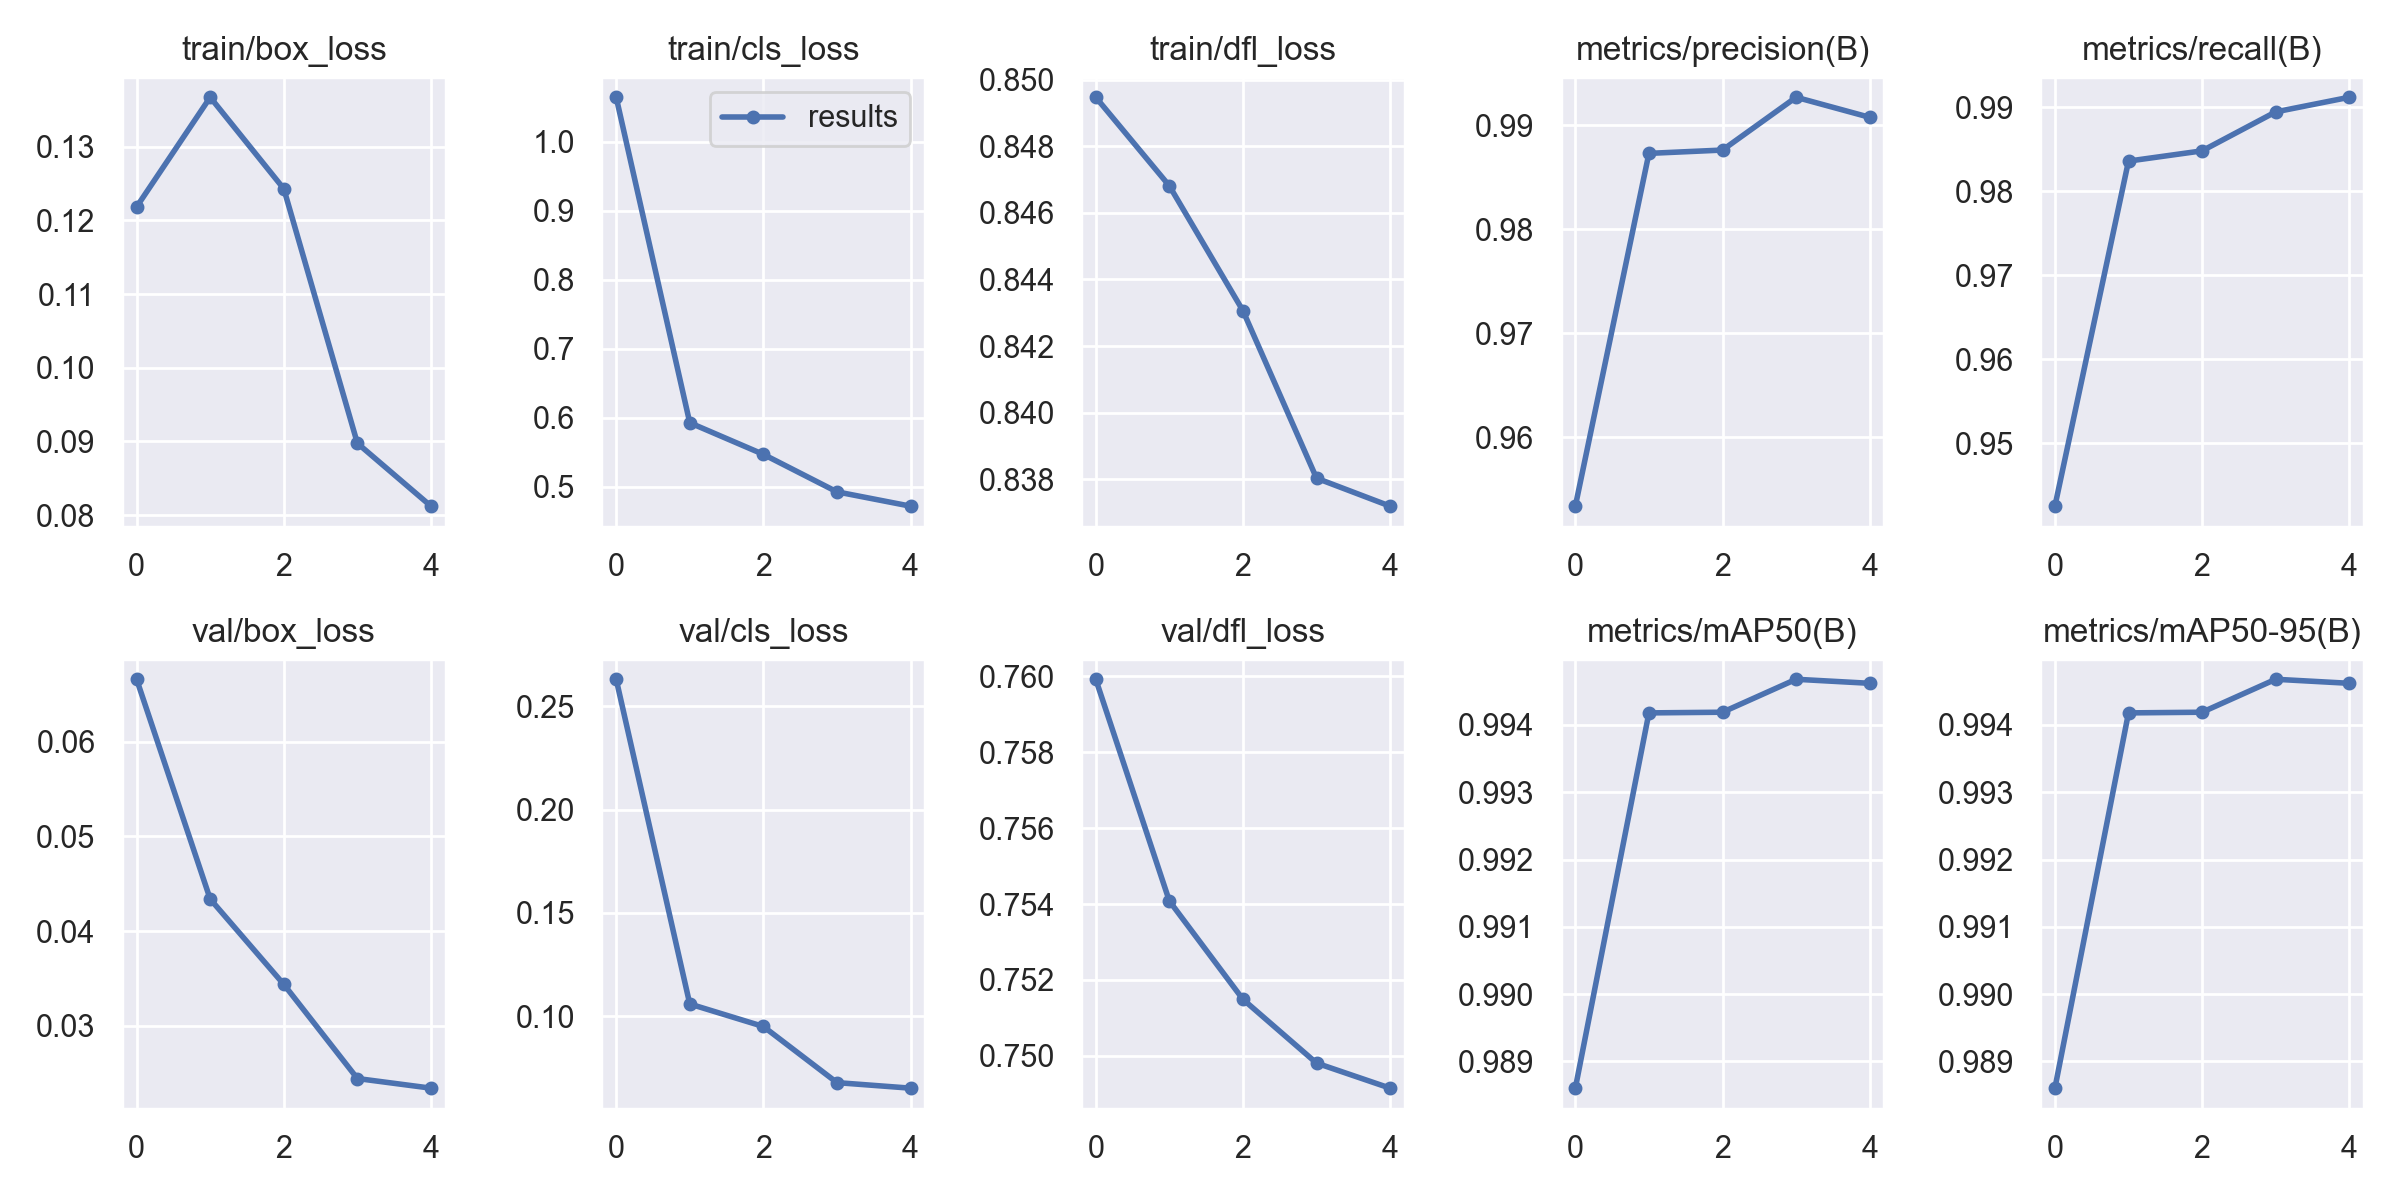

The data file committed next to this chart (first rows):
epoch, train/box_loss, train/cls_loss, train/dfl_loss, metrics/precision(B), metrics/recall(B), metrics/mAP50(B), metrics/mAP50-95(B), val/box_loss, val/cls_loss, val/dfl_loss, lr/pg0, lr/pg1, lr/pg2
0, 0.1218, 1.065, 0.8495, 0.9534, 0.9425, 0.9886, 0.9886, 0.06663, 0.263, 0.7599, 0.07001, 0.003333, 0.003333
1, 0.1367, 0.5927, 0.8468, 0.9873, 0.9836, 0.9942, 0.9942, 0.04338, 0.106, 0.7541, 0.03869, 0.005346, 0.005346
2, 0.1243, 0.547, 0.8431, 0.9876, 0.9848, 0.9942, 0.9942, 0.03436, 0.0951, 0.7515, 0.006047, 0.006039, 0.006039
3, 0.08975, 0.4926, 0.838, 0.9927, 0.9894, 0.9947, 0.9947, 0.0244, 0.06796, 0.7498, 0.00406, 0.00406, 0.00406
4, 0.08121, 0.4719, 0.8372, 0.9908, 0.9912, 0.9946, 0.9946, 0.02338, 0.06528, 0.7491, 0.00406, 0.00406, 0.00406
